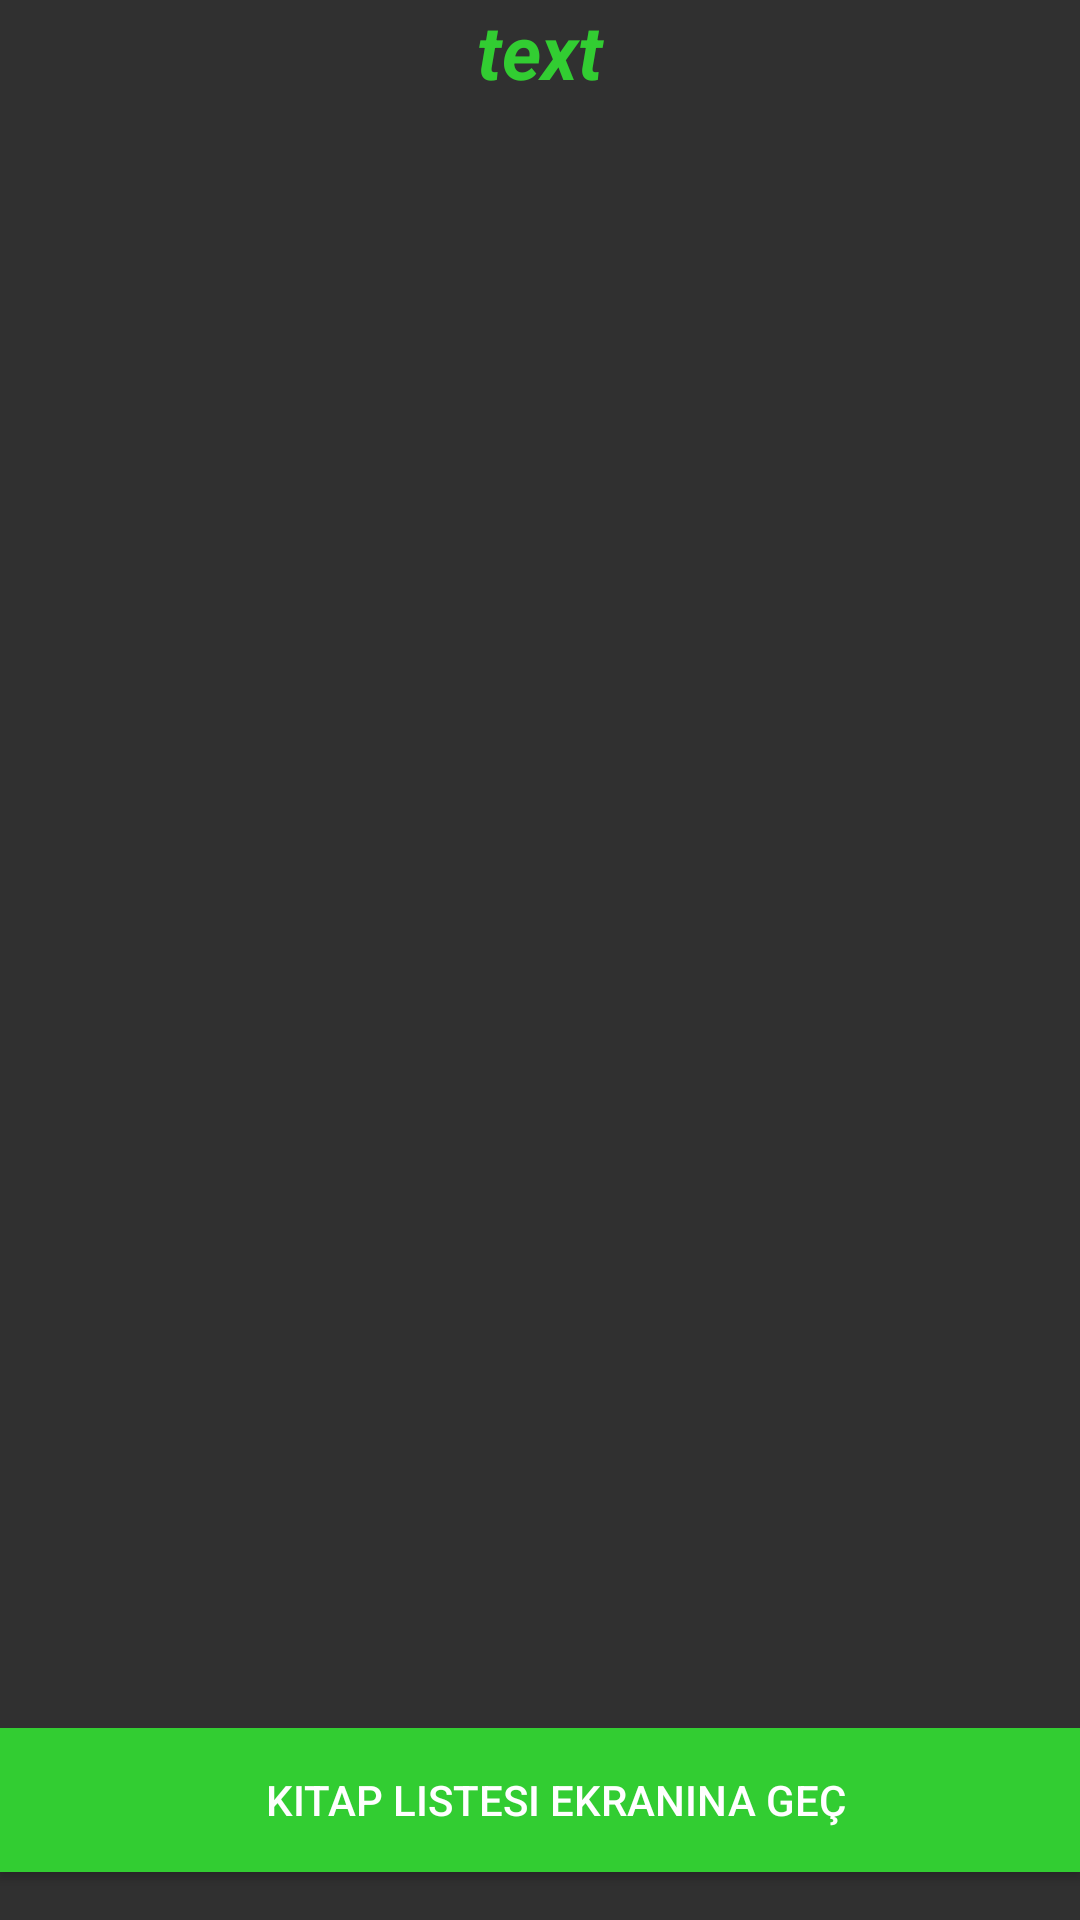

Here is an Android app screen rendered from its layout file. Give the layout XML and the strings, colors and styles it references.
<!-- AndroidManifest.xml: application theme Theme.AppCompat.NoActionBar -->
<!-- res/layout/activity_favori.xml -->
<?xml version="1.0" encoding="utf-8"?>
<LinearLayout
    xmlns:android="http://schemas.android.com/apk/res/android"
    xmlns:app="http://schemas.android.com/apk/res-auto"
    xmlns:tools="http://schemas.android.com/tools"
    android:layout_width="match_parent"
    android:layout_height="match_parent"
    android:id="@+id/favori"
    tools:context=".FavoriActivity"
    android:orientation="vertical"
    android:weightSum="1">

    <LinearLayout
        android:layout_width="match_parent"
        android:layout_height="0dp"
        android:layout_weight="0.1">

        <TextView
            android:layout_width="match_parent"
            android:layout_height="wrap_content"
            android:id="@+id/kullaniciText"
            android:gravity="center"
            android:text="text"
            android:textStyle="bold|italic"
            android:textColor="@color/yesil"
            android:textSize="25sp"/>

    </LinearLayout>

    <LinearLayout
        android:layout_width="match_parent"
        android:layout_height="0dp"
        android:layout_weight="0.8">

        <androidx.recyclerview.widget.RecyclerView
            android:id="@+id/idRVBooks"
            android:layout_width="match_parent"
            android:layout_height="match_parent" />

    </LinearLayout>

    <LinearLayout
        android:layout_width="match_parent"
        android:layout_height="0dp"
        android:layout_weight="0.1">

        <Button
            android:id="@+id/kitapBtn"
            android:layout_width="match_parent"
            android:layout_height="wrap_content"
            android:drawableStart="@drawable/ic_baseline_menu_book"
            android:paddingStart="10dp"
            android:text="Kitap listesi ekranına geç"
            android:background="@color/yesil"/>
    </LinearLayout>

</LinearLayout>
<!-- resources referenced by this layout -->
<resources>
  <color name="yesil">#32CD32</color>
</resources>
